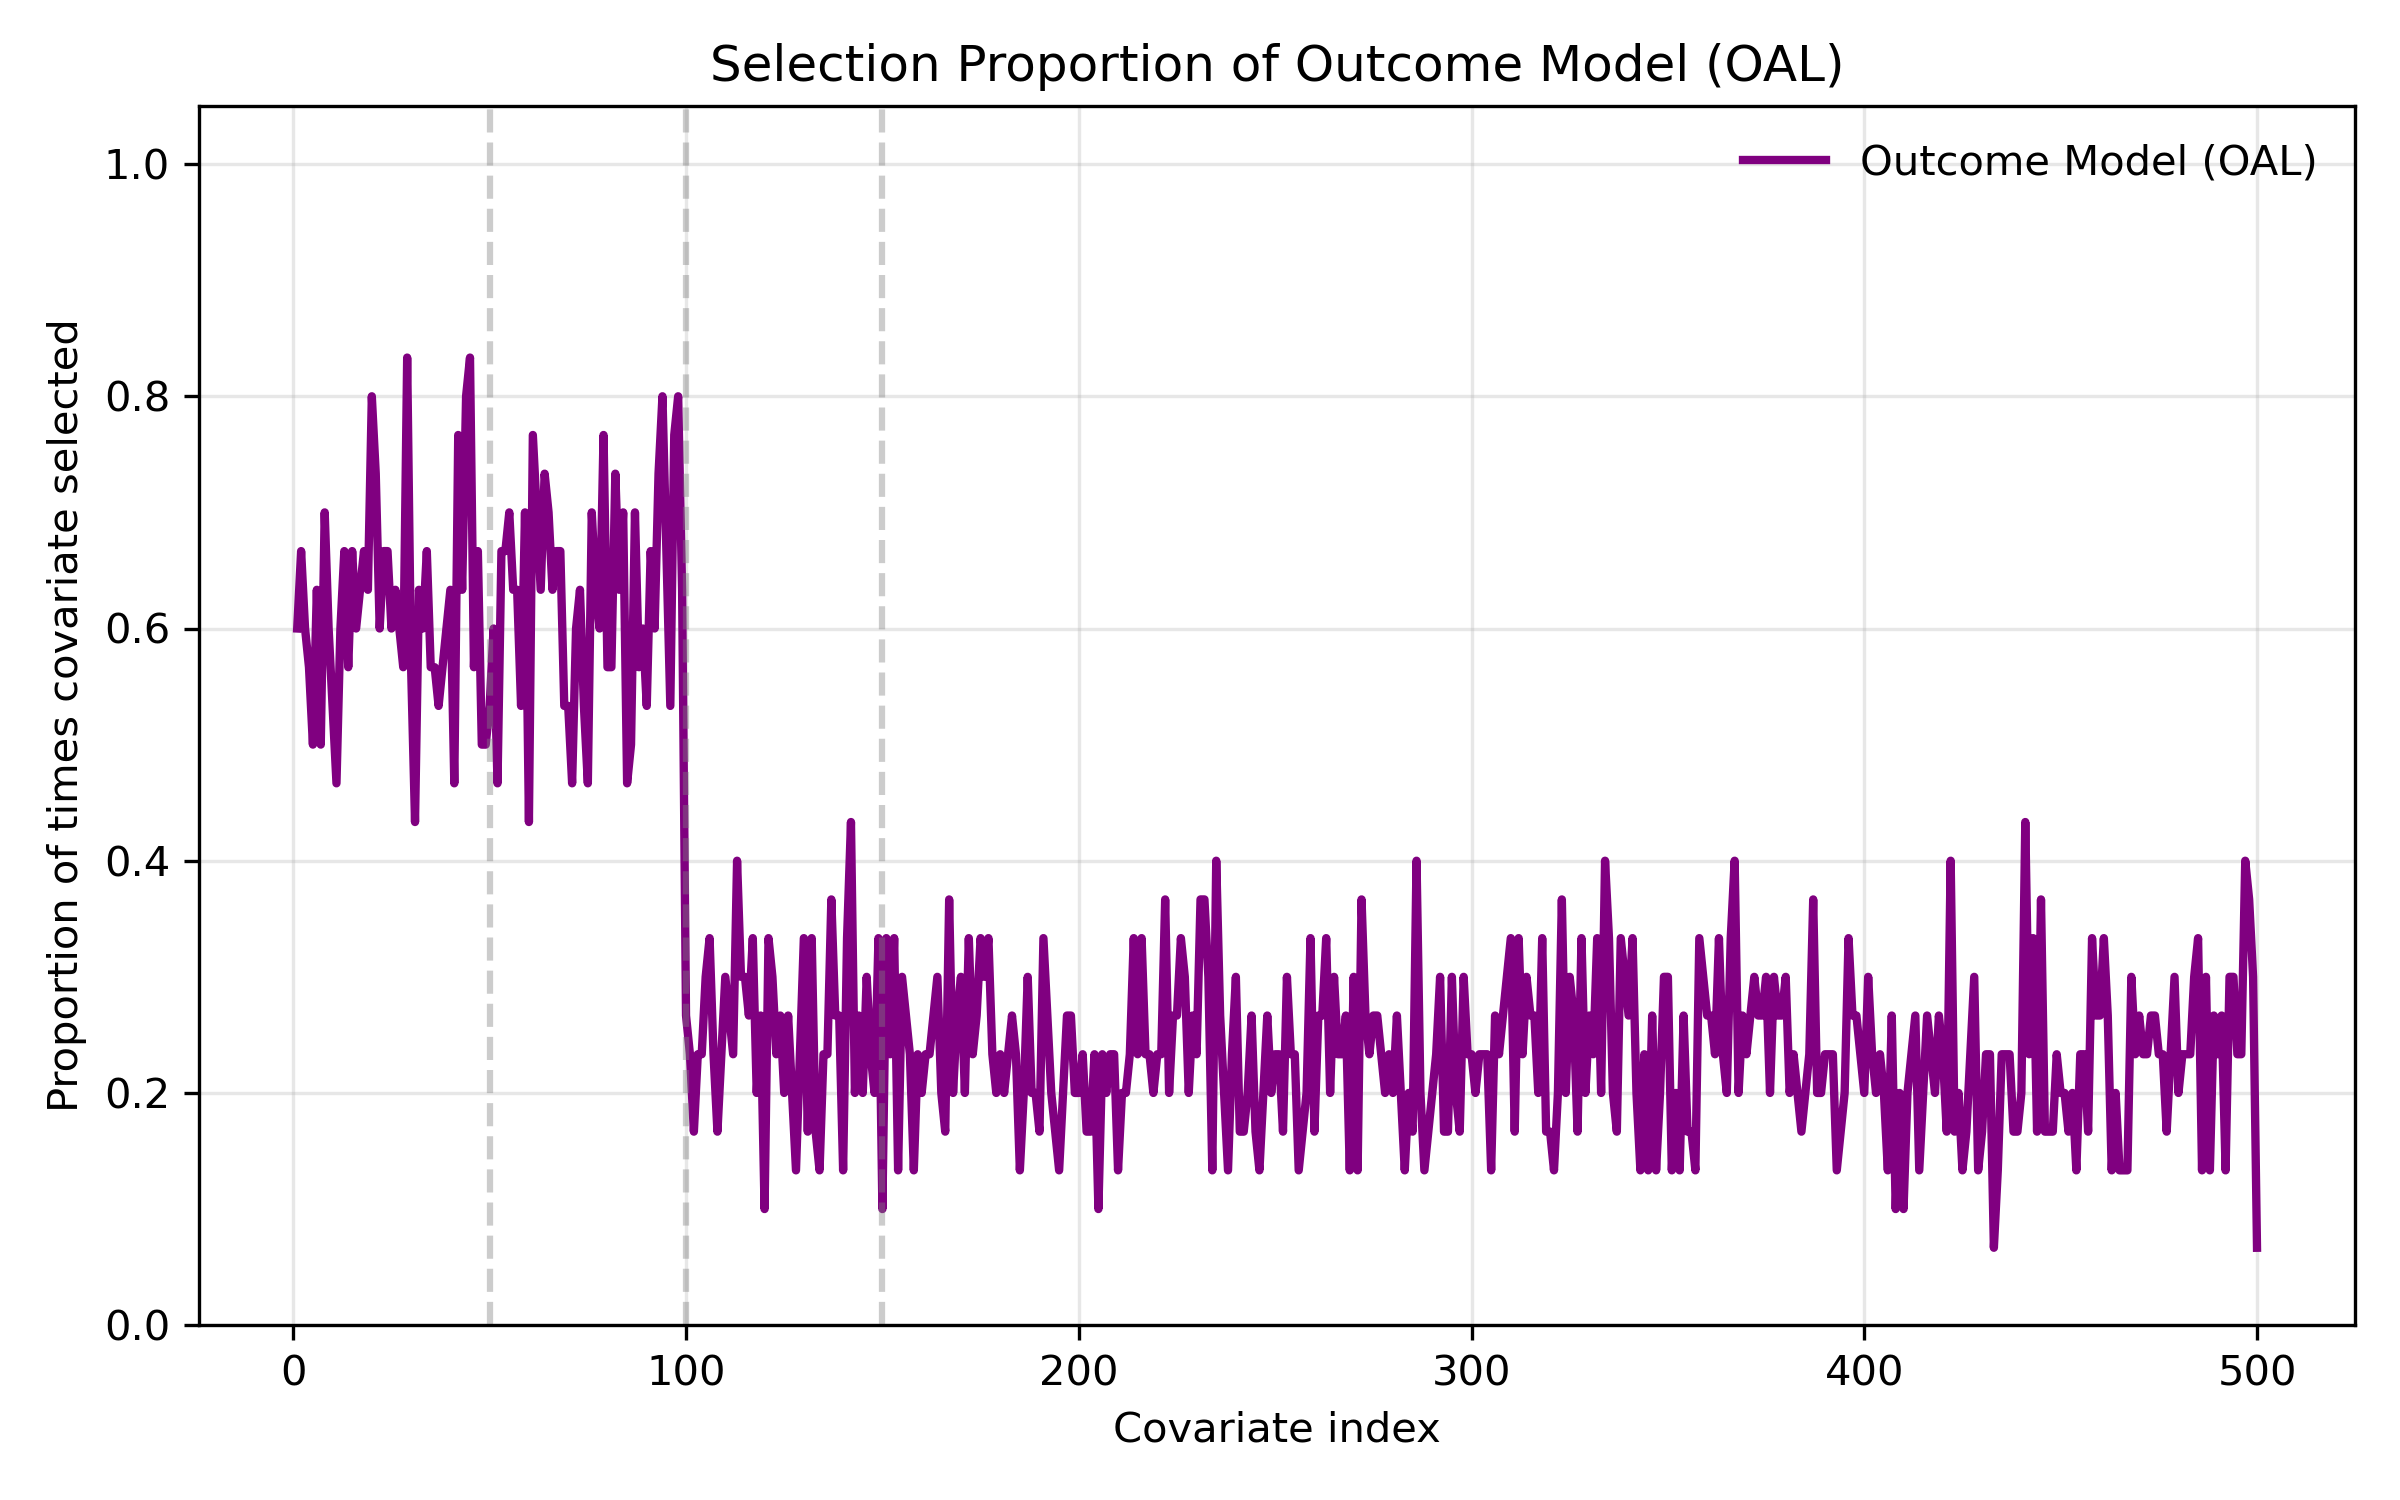

Data behind this chart, as committed beside it:
covariate_index, selection_proportion
1, 0.6
2, 0.6667
3, 0.6
4, 0.5667
5, 0.5
6, 0.6333
7, 0.5
8, 0.7
9, 0.6
10, 0.5333
11, 0.4667
12, 0.6
13, 0.6667
14, 0.5667
15, 0.6667
16, 0.6
17, 0.6333
18, 0.6667
19, 0.6333
20, 0.8
21, 0.7333
22, 0.6
23, 0.6667
24, 0.6667
25, 0.6
26, 0.6333
27, 0.6
28, 0.5667
29, 0.8333
30, 0.5667
31, 0.4333
32, 0.6333
33, 0.6
34, 0.6667
35, 0.5667
36, 0.5667
37, 0.5333
38, 0.5667
39, 0.6
40, 0.6333
41, 0.4667
42, 0.7667
43, 0.6333
44, 0.8
45, 0.8333
46, 0.5667
47, 0.6667
48, 0.5
49, 0.5
50, 0.5333
51, 0.6
52, 0.4667
53, 0.6667
54, 0.6667
55, 0.7
56, 0.6333
57, 0.6333
58, 0.5333
59, 0.7
60, 0.4333
... 440 more rows
